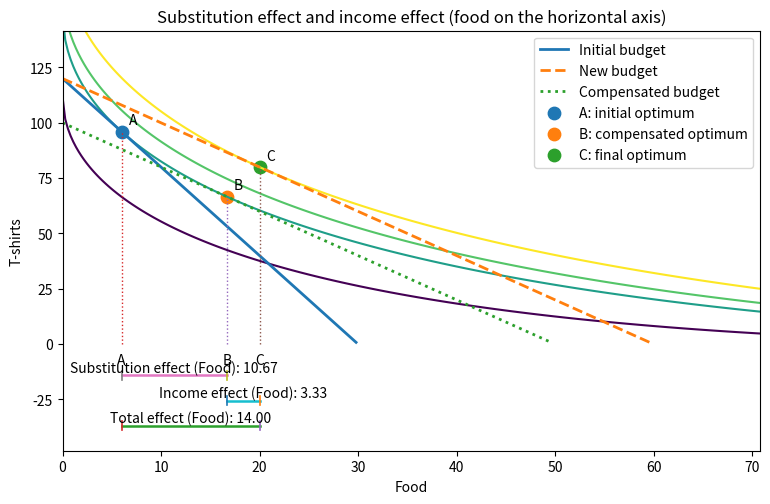
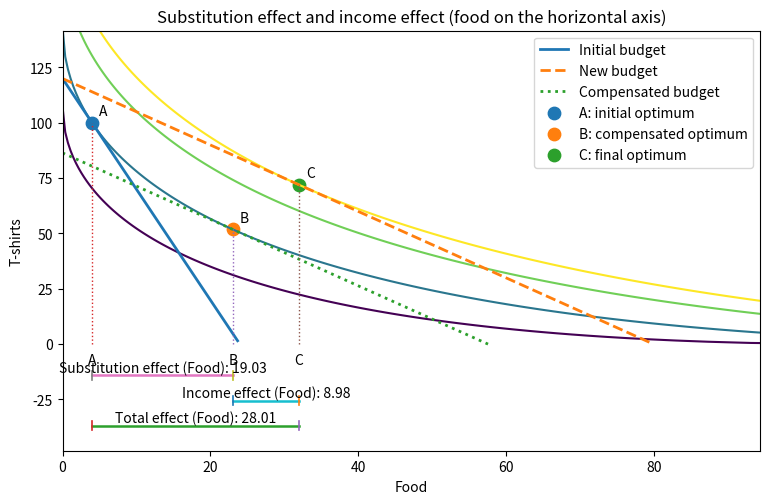
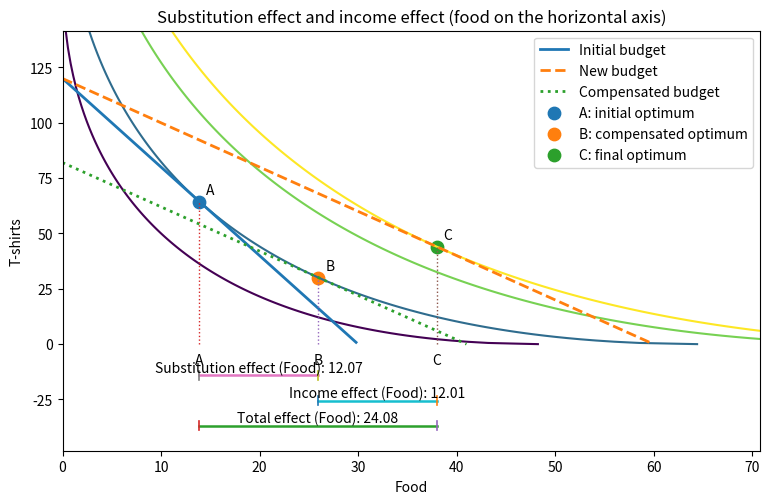

Recreate these plots in Python, in order. (Note: this script raises an exception after producing the figures.)

import numpy as np
import matplotlib.pyplot as plt

def utility(F, T, alpha=0.5, rho=0.5):
    """
    CES utility.
    F = food (horizontal axis)
    T = t-shirts (vertical axis)

    With 0 < alpha < 1 and 0 < rho < 1, preferences are monotonic,
    strictly convex, and homothetic. This implies both goods are normal.
    """
    F = np.asarray(F)
    T = np.asarray(T)
    eps = 1e-8
    F = np.maximum(F, eps)
    T = np.maximum(T, eps)
    return (alpha * (F ** rho) + (1 - alpha) * (T ** rho)) ** (1 / rho)

def marshallian_bundle(m=120, pF=4, pT=1, alpha=0.5, rho=0.5, n_grid=4000):
    """
    Numerical Marshallian demand:
    maximize utility subject to pF*F + pT*T = m
    """
    eps = 1e-6
    F_max = max(m / pF - eps, eps * 10)
    F_grid = np.linspace(eps, F_max, n_grid)
    T_grid = (m - pF * F_grid) / pT
    T_grid = np.maximum(T_grid, eps)
    U_grid = utility(F_grid, T_grid, alpha, rho)
    i = int(np.argmax(U_grid))
    return F_grid[i], T_grid[i]

def tshirts_for_target_utility(F, target_u, alpha=0.5, rho=0.5):
    """
    Invert the CES utility to find the t-shirt quantity needed to reach target_u
    for a given amount of food F.
    """
    eps = 1e-8
    F = np.maximum(F, eps)
    target_u = max(target_u, eps)

    inside = (target_u ** rho - alpha * (F ** rho)) / (1 - alpha)
    inside = np.maximum(inside, eps)
    T = inside ** (1 / rho)
    return T

def hicksian_bundle(target_u, pF=2, pT=1, alpha=0.5, rho=0.5, F_upper=200, n_grid=4000):
    """
    Numerical Hicksian demand:
    minimize expenditure subject to utility >= target_u
    """
    eps = 1e-6
    F_grid = np.linspace(eps, F_upper, n_grid)
    T_grid = tshirts_for_target_utility(F_grid, target_u, alpha, rho)
    expenditure = pF * F_grid + pT * T_grid
    i = int(np.argmin(expenditure))
    return F_grid[i], T_grid[i], expenditure[i]

def budget_line(F, m, pF, pT):
    return (m - pF * F) / pT

def auto_windows(m, pF0, pF1, pT, F_A, T_A, F_B, T_B, F_C, T_C):
    x_candidates = [m / pF0, m / pF1, F_A, F_B, F_C]
    y_candidates = [m / pT, T_A, T_B, T_C]
    x_max = 1.18 * max(x_candidates)
    y_max = 1.18 * max(y_candidates)
    return max(x_max, 10), max(y_max, 10)

def draw_horizontal_effect(ax, x0, x1, y, label, value):
    ax.plot([x0, x1], [y, y], linewidth=1.8, clip_on=False)
    ax.plot([x0, x0], [y - 0.015 * ax.get_ylim()[1], y + 0.015 * ax.get_ylim()[1]], linewidth=1.2, clip_on=False)
    ax.plot([x1, x1], [y - 0.015 * ax.get_ylim()[1], y + 0.015 * ax.get_ylim()[1]], linewidth=1.2, clip_on=False)
    x_mid = (x0 + x1) / 2
    ax.text(
        x_mid,
        y,
        f"{label}: {value:.2f}",
        ha="center",
        va="bottom",
        fontsize=10,
        clip_on=False
    )

def plot_decomposition(m=120, pF0=4, pF1=2, pT=1,
                       alpha=0.5, rho=0.5):
    """
    Plot the Hicks decomposition when the price of the horizontal good (food) changes:
    A = initial optimum
    B = compensated optimum at new prices and old utility
    C = final optimum
    """
    # Initial, final, and compensated bundles
    F_A, T_A = marshallian_bundle(m, pF0, pT, alpha, rho)
    U_A = float(utility(F_A, T_A, alpha, rho))

    F_C, T_C = marshallian_bundle(m, pF1, pT, alpha, rho)
    U_C = float(utility(F_C, T_C, alpha, rho))

    F_upper_guess = max(m / min(pF0, pF1) * 1.4, F_A, F_C, 10)
    F_B, T_B, m_comp = hicksian_bundle(U_A, pF1, pT, alpha, rho, F_upper=F_upper_guess, n_grid=5000)

    x_max, y_max = auto_windows(m, pF0, pF1, pT, F_A, T_A, F_B, T_B, F_C, T_C)

    # Grid for indifference curves
    f = np.linspace(1e-3, x_max, 260)
    t = np.linspace(1e-3, y_max, 260)
    FF, TT = np.meshgrid(f, t)
    UU = utility(FF, TT, alpha, rho)

    fig, ax = plt.subplots(figsize=(9, 7))

    # Utility levels around the important ones
    base_levels = [0.75 * U_A, U_A, 0.9 * U_C, U_C]
    levels = sorted(set(round(v, 4) for v in base_levels if v > 0))
    ax.contour(FF, TT, UU, levels=levels)

    # Budget lines
    T_old = budget_line(f, m, pF0, pT)
    T_new = budget_line(f, m, pF1, pT)
    T_comp = budget_line(f, m_comp, pF1, pT)

    mask_old = (T_old >= 0) & (T_old <= y_max)
    mask_new = (T_new >= 0) & (T_new <= y_max)
    mask_comp = (T_comp >= 0) & (T_comp <= y_max)

    ax.plot(f[mask_old], T_old[mask_old], linewidth=2, label="Initial budget")
    ax.plot(f[mask_new], T_new[mask_new], linewidth=2, linestyle="--", label="New budget")
    ax.plot(f[mask_comp], T_comp[mask_comp], linewidth=2, linestyle=":", label="Compensated budget")

    # Key points
    ax.scatter([F_A], [T_A], s=80, label="A: initial optimum")
    ax.scatter([F_B], [T_B], s=80, label="B: compensated optimum")
    ax.scatter([F_C], [T_C], s=80, label="C: final optimum")

    ax.annotate("A", (F_A, T_A), xytext=(5, 5), textcoords="offset points")
    ax.annotate("B", (F_B, T_B), xytext=(5, 5), textcoords="offset points")
    ax.annotate("C", (F_C, T_C), xytext=(5, 5), textcoords="offset points")

    # Drop lines to the horizontal axis so the food decomposition is easy to read
    for Fx, Tx, lbl in [(F_A, T_A, "A"), (F_B, T_B, "B"), (F_C, T_C, "C")]:
        ax.plot([Fx, Fx], [0, Tx], linestyle=":", linewidth=1)
        ax.text(Fx, -0.03 * y_max, lbl, ha="center", va="top", fontsize=10, clip_on=False)

    # Decomposition along the horizontal axis (food)
    sub_F = F_B - F_A
    inc_F = F_C - F_B
    total_F = F_C - F_A

    effect_y1 = -0.10 * y_max
    effect_y2 = -0.18 * y_max
    effect_y3 = -0.26 * y_max

    draw_horizontal_effect(ax, F_A, F_B, effect_y1, "Substitution effect (Food)", sub_F)
    draw_horizontal_effect(ax, F_B, F_C, effect_y2, "Income effect (Food)", inc_F)
    draw_horizontal_effect(ax, F_A, F_C, effect_y3, "Total effect (Food)", total_F)

    ax.set_xlim(0, x_max)
    ax.set_ylim(effect_y3 - 0.08 * y_max, y_max)
    ax.set_xlabel("Food")
    ax.set_ylabel("T-shirts")
    ax.set_title("Substitution effect and income effect (food on the horizontal axis)")
    ax.legend(loc="best")
    plt.subplots_adjust(bottom=0.28)
    plt.show()

    # Decomposition for t-shirts as well
    sub_T = T_B - T_A
    inc_T = T_C - T_B
    total_T = T_C - T_A

    print(f"Income m = {m:.2f}")
    print(f"Initial prices: pF0 = {pF0:.2f}, pT = {pT:.2f}")
    print(f"New price of food: pF1 = {pF1:.2f}")
    print(f"Compensated income needed to stay on the initial utility: {m_comp:.2f}")
    print()
    print(f"A (initial optimum):      Food = {F_A:.2f}, T-shirts = {T_A:.2f}, U = {U_A:.2f}")
    print(f"B (compensated optimum):  Food = {F_B:.2f}, T-shirts = {T_B:.2f}, U = {U_A:.2f}")
    print(f"C (final optimum):        Food = {F_C:.2f}, T-shirts = {T_C:.2f}, U = {U_C:.2f}")
    print()
    print("Decomposition for Food (horizontal good)")
    print(f"Substitution effect: {sub_F:.2f}")
    print(f"Income effect:       {inc_F:.2f}")
    print(f"Total effect:        {total_F:.2f}")
    print()
    print("Decomposition for T-shirts")
    print(f"Substitution effect: {sub_T:.2f}")
    print(f"Income effect:       {inc_T:.2f}")
    print(f"Total effect:        {total_T:.2f}")
    print()
    if pF1 < pF0:
        print("Interpretation: the price of food falls.")
        print("Because both goods are normal, the substitution effect and the income effect")
        print("both push food demand upward.")
    elif pF1 > pF0:
        print("Interpretation: the price of food rises.")
        print("For normal goods, both effects push food demand downward.")
    else:
        print("Interpretation: no price change, so there is no decomposition.")


plot_decomposition(m=120, pF0=4, pF1=2, pT=1, alpha=0.5, rho=0.5)

# Talking points:
# - A is the initial optimum.
# - B keeps initial utility constant but uses the new prices.
# - C is the final optimum after the price of food changes.


plot_decomposition(m=120, pF0=5, pF1=1.5, pT=1, alpha=0.5, rho=0.5)

# Talking points:
# - A larger fall in the price of food makes the decomposition more visible.
# - The total effect on Food equals substitution effect + income effect.


plot_decomposition(m=120, pF0=4, pF1=2, pT=1, alpha=0.65, rho=0.5)

# Talking points:
# - With a higher alpha, the consumer values food relatively more.
# - The final optimum shifts further to the right.


from ipywidgets import interact, FloatSlider

interact(
    plot_decomposition,
    pF0=FloatSlider(value=4.0, min=1.0, max=8.0, step=0.5, description="Old pF", continuous_update=False),
    pF1=FloatSlider(value=2.0, min=0.5, max=6.0, step=0.5, description="New pF", continuous_update=False),
);

# Live demo idea:
# 1) Keep everything else fixed.
# 2) Change only the old and new price of Food.
# 3) Read A -> B -> C.
# 4) Use the arrows below the horizontal axis to comment on:
#    substitution effect, income effect, and total effect for Food.
